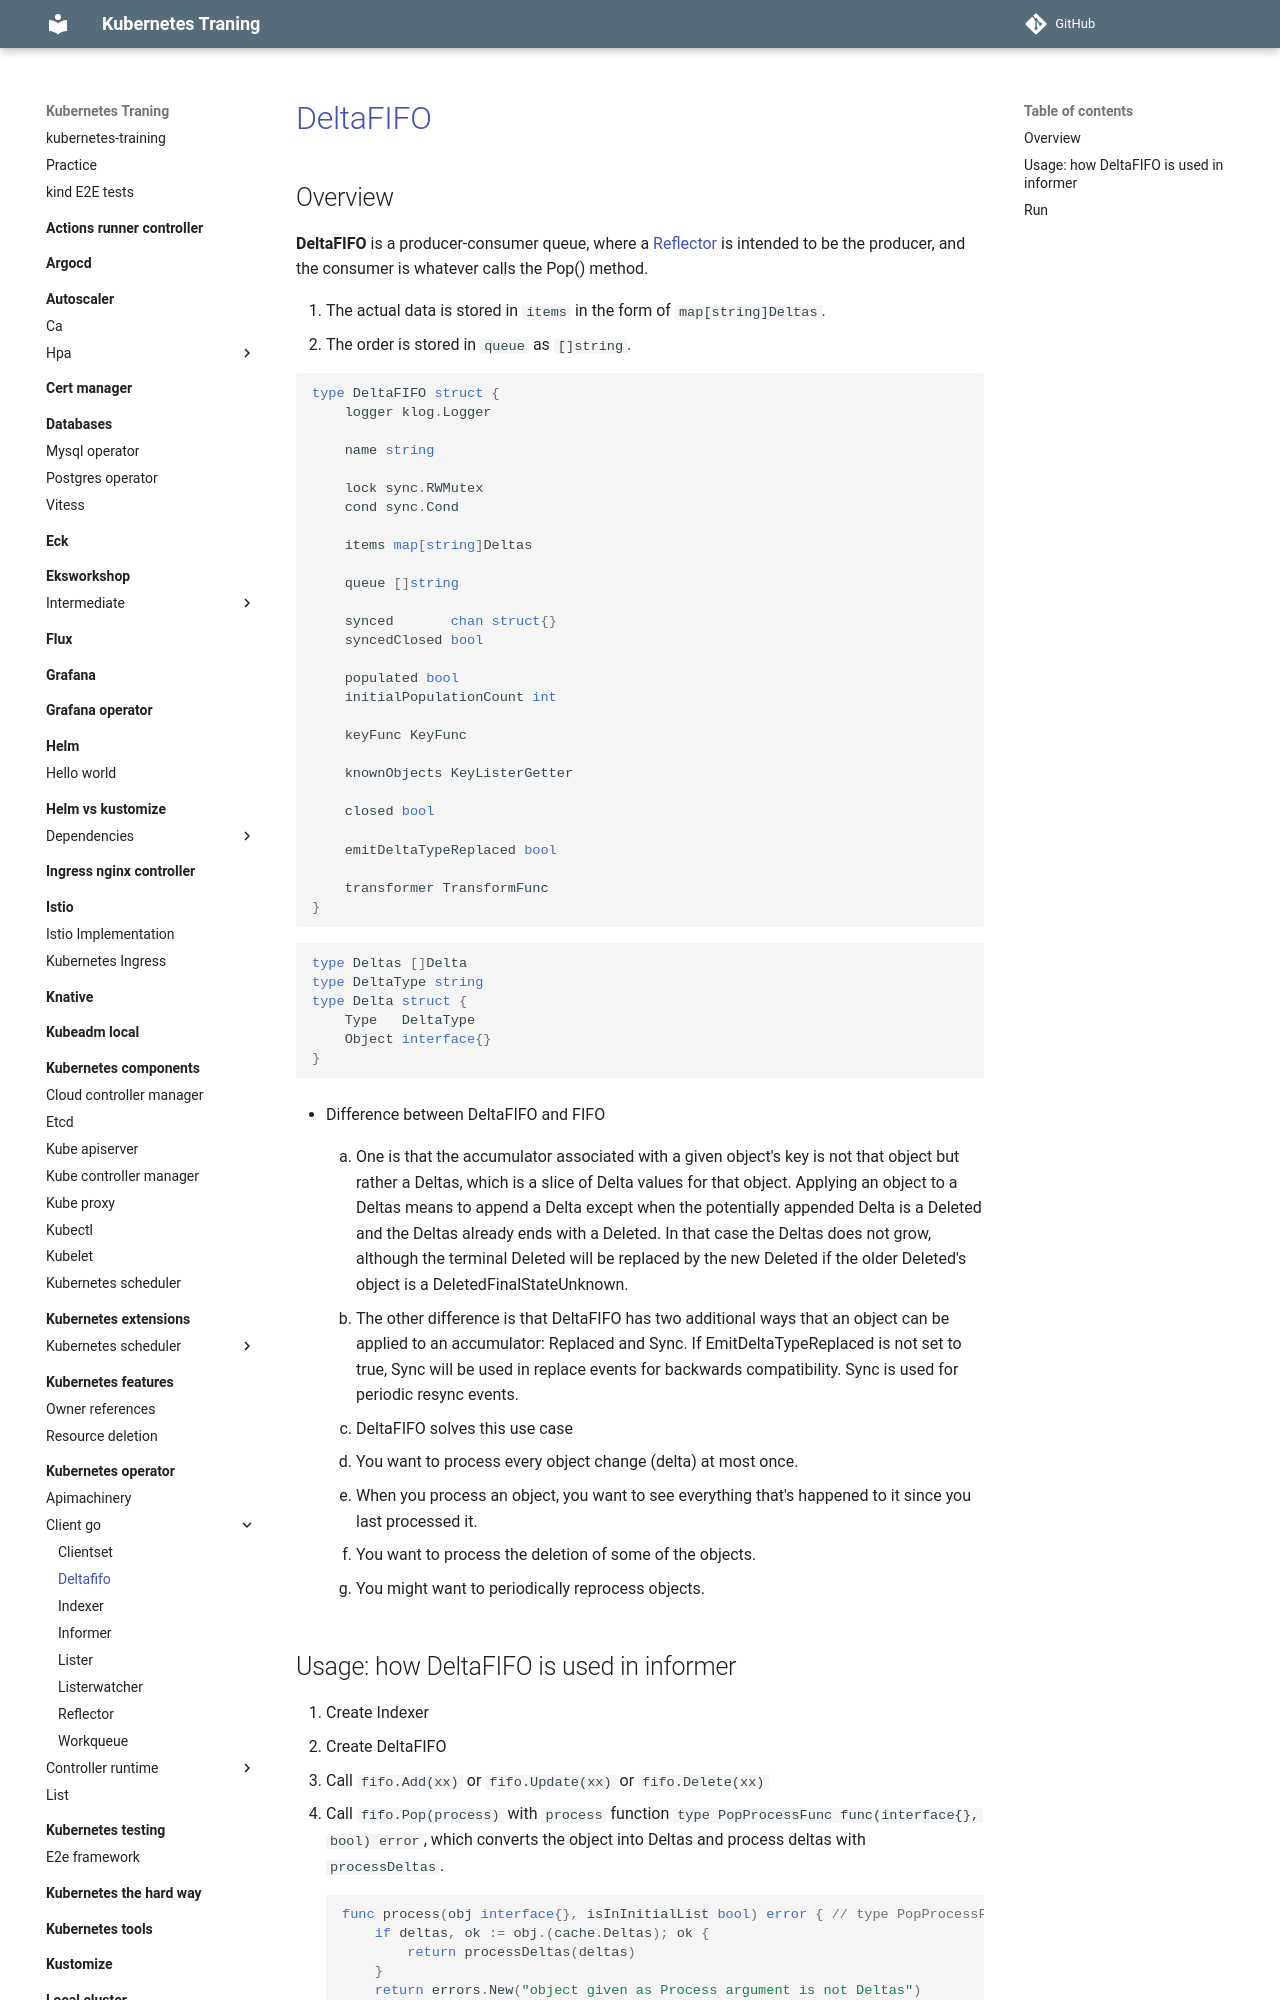

repository: nakamasato/kubernetes-training · page: kubernetes-operator/client-go/deltafifo/index.html · generator: mkdocs

# [DeltaFIFO](https://pkg.go.dev/k8s.io/client-go/tools/cache#DeltaFIFO)

## Overview

**DeltaFIFO** is a producer-consumer queue, where a [Reflector](../reflector) is intended to be the producer, and the consumer is whatever calls the Pop() method.

1. The actual data is stored in `items` in the form of `map[string]Deltas`.
1. The order is stored in `queue` as `[]string`.

```go
type DeltaFIFO struct {
    logger klog.Logger

    name string

    lock sync.RWMutex
    cond sync.Cond

    items map[string]Deltas

    queue []string

    synced       chan struct{}
    syncedClosed bool

    populated bool
    initialPopulationCount int

    keyFunc KeyFunc

    knownObjects KeyListerGetter

    closed bool

    emitDeltaTypeReplaced bool

    transformer TransformFunc
}
```

```go
type Deltas []Delta
type DeltaType string
type Delta struct {
    Type   DeltaType
    Object interface{}
}
```

- Difference between DeltaFIFO and FIFO
    1. One is that the accumulator associated with a given object's key is not that object but rather a Deltas, which is a slice of Delta values for that object. Applying an object to a Deltas means to append a Delta except when the potentially appended Delta is a Deleted and the Deltas already ends with a Deleted. In that case the Deltas does not grow, although the terminal Deleted will be replaced by the new Deleted if the older Deleted's object is a DeletedFinalStateUnknown.

    1. The other difference is that DeltaFIFO has two additional ways that an object can be applied to an accumulator: Replaced and Sync. If EmitDeltaTypeReplaced is not set to true, Sync will be used in replace events for backwards compatibility. Sync is used for periodic resync events.
- DeltaFIFO solves this use case
    1. You want to process every object change (delta) at most once.
    1. When you process an object, you want to see everything that's happened to it since you last processed it.
    1. You want to process the deletion of some of the objects.
    1. You might want to periodically reprocess objects.
